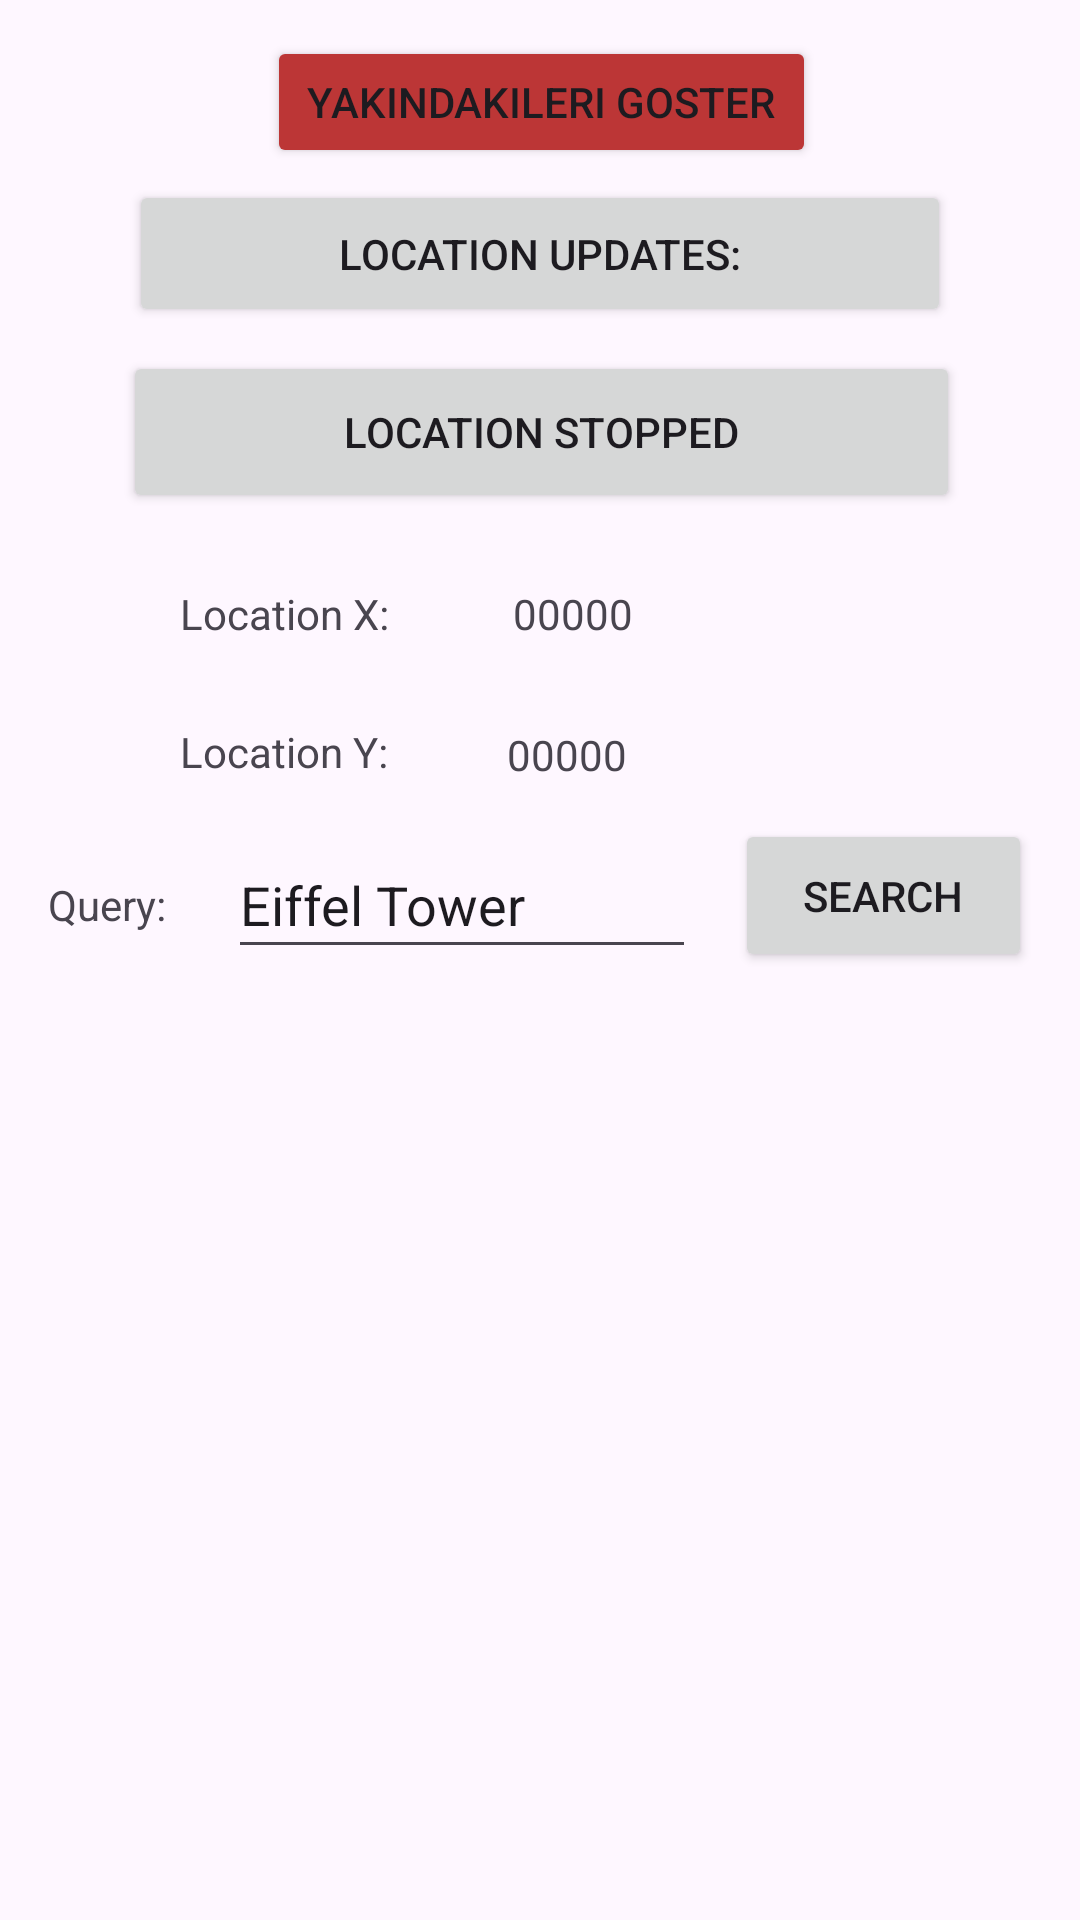

Here is an Android app screen rendered from its layout file. Give the layout XML and the strings, colors and styles it references.
<!-- AndroidManifest.xml: application theme Theme.AccountKitHMS -->
<!-- res/layout/activity_location.xml -->
<?xml version="1.0" encoding="utf-8"?>
<androidx.constraintlayout.widget.ConstraintLayout xmlns:android="http://schemas.android.com/apk/res/android"
    xmlns:app="http://schemas.android.com/apk/res-auto"
    xmlns:tools="http://schemas.android.com/tools"
    android:layout_width="match_parent"
    android:layout_height="match_parent"
    android:backgroundTint="#E33737"
    tools:context=".LocationActivity">

    <Button
        android:id="@+id/btnSearch"
        android:layout_width="99dp"
        android:layout_height="51dp"
        android:layout_marginTop="12dp"
        android:layout_marginEnd="16dp"
        android:text="Search"
        app:layout_constraintEnd_toEndOf="parent"
        app:layout_constraintTop_toBottomOf="@+id/txtLocY2" />

    <TextView
        android:id="@+id/txtloc3"
        android:layout_width="85dp"
        android:layout_height="23dp"
        android:layout_marginStart="60dp"
        android:layout_marginTop="24dp"
        android:text="Location Y:"
        app:layout_constraintStart_toStartOf="parent"
        app:layout_constraintTop_toBottomOf="@+id/txtloc2" />

    <TextView
        android:id="@+id/txtloc2"
        android:layout_width="87dp"
        android:layout_height="22dp"
        android:layout_marginStart="60dp"
        android:layout_marginTop="24dp"
        android:text="Location X:"
        app:layout_constraintStart_toStartOf="parent"
        app:layout_constraintTop_toBottomOf="@+id/btnlocationstop2" />

    <TextView
        android:id="@+id/txtLocY2"
        android:layout_width="wrap_content"
        android:layout_height="wrap_content"
        android:layout_marginStart="24dp"
        android:layout_marginTop="28dp"
        android:gravity="center"
        android:text="00000"
        app:layout_constraintStart_toEndOf="@+id/txtloc3"
        app:layout_constraintTop_toBottomOf="@+id/txtLocX2" />

    <TextView
        android:id="@+id/txtLocX2"
        android:layout_width="wrap_content"
        android:layout_height="wrap_content"
        android:layout_marginStart="24dp"
        android:layout_marginTop="24dp"
        android:gravity="center"
        android:text="00000"
        app:layout_constraintStart_toEndOf="@+id/txtloc2"
        app:layout_constraintTop_toBottomOf="@+id/btnlocationstop2" />

    <Button
        android:id="@+id/btnlocationstop2"
        android:layout_width="279dp"
        android:layout_height="54dp"
        android:layout_marginStart="41dp"
        android:layout_marginTop="8dp"
        android:layout_marginEnd="40dp"
        android:text="Location Stopped"
        app:layout_constraintEnd_toEndOf="parent"
        app:layout_constraintHorizontal_bias="0.0"
        app:layout_constraintStart_toStartOf="parent"
        app:layout_constraintTop_toBottomOf="@+id/btnlocationupdate2" />

    <Button
        android:id="@+id/btnlocationupdate2"
        android:layout_width="274dp"
        android:layout_height="49dp"
        android:layout_marginStart="43dp"
        android:layout_marginTop="60dp"
        android:layout_marginEnd="43dp"
        android:text="@string/Location"
        app:layout_constraintEnd_toEndOf="parent"
        app:layout_constraintHorizontal_bias="0.0"
        app:layout_constraintStart_toStartOf="parent"
        app:layout_constraintTop_toTopOf="parent" />

    <TextView
        android:id="@+id/txtBack"
        android:layout_width="23dp"
        android:layout_height="29dp"
        android:layout_marginStart="16dp"
        android:layout_marginTop="16dp"
        android:drawableLeft="@drawable/back"
        app:layout_constraintStart_toStartOf="parent"
        app:layout_constraintTop_toTopOf="parent" />


    <TextView
        android:id="@+id/textView8"
        android:layout_width="wrap_content"
        android:layout_height="wrap_content"
        android:layout_marginStart="16dp"
        android:layout_marginTop="28dp"
        android:text="Query: "
        app:layout_constraintStart_toStartOf="parent"
        app:layout_constraintTop_toBottomOf="@+id/txtloc3" />

    <EditText
        android:id="@+id/edit_text_text_search_query"
        android:layout_width="156dp"
        android:layout_height="46dp"
        android:layout_marginStart="76dp"
        android:layout_marginTop="16dp"
        android:layout_weight="1"
        android:autofillHints=""
        android:hint=""
        android:imeOptions="actionGo"
        android:inputType="text"
        android:text="Eiffel Tower"
        app:layout_constraintStart_toStartOf="parent"
        app:layout_constraintTop_toBottomOf="@+id/txtLocY2" />

    <TextView
        android:id="@+id/response_text_search"
        android:layout_width="296dp"
        android:layout_height="233dp"
        android:layout_marginTop="28dp"
        android:layout_marginEnd="24dp"
        android:textIsSelectable="true"
        app:layout_constraintEnd_toEndOf="parent"
        app:layout_constraintTop_toBottomOf="@+id/btnSearch" />

    <Button
        android:id="@+id/btnNearby"
        android:layout_width="183dp"
        android:layout_height="44dp"
        android:layout_marginTop="12dp"
        android:layout_marginEnd="88dp"
        android:backgroundTint="#BC3636"
        android:text="Yakindakileri goster"
        app:layout_constraintEnd_toEndOf="parent"
        app:layout_constraintTop_toTopOf="parent" />

</androidx.constraintlayout.widget.ConstraintLayout>
<!-- resources referenced by this layout -->
<resources>
  <string name="Location">Location Updates:</string>
  <style name="Theme.AccountKitHMS" parent="Base.Theme.AccountKitHMS" />
  <style name="Base.Theme.AccountKitHMS" parent="Theme.Material3.DayNight.NoActionBar">
          
          
      </style>
</resources>
